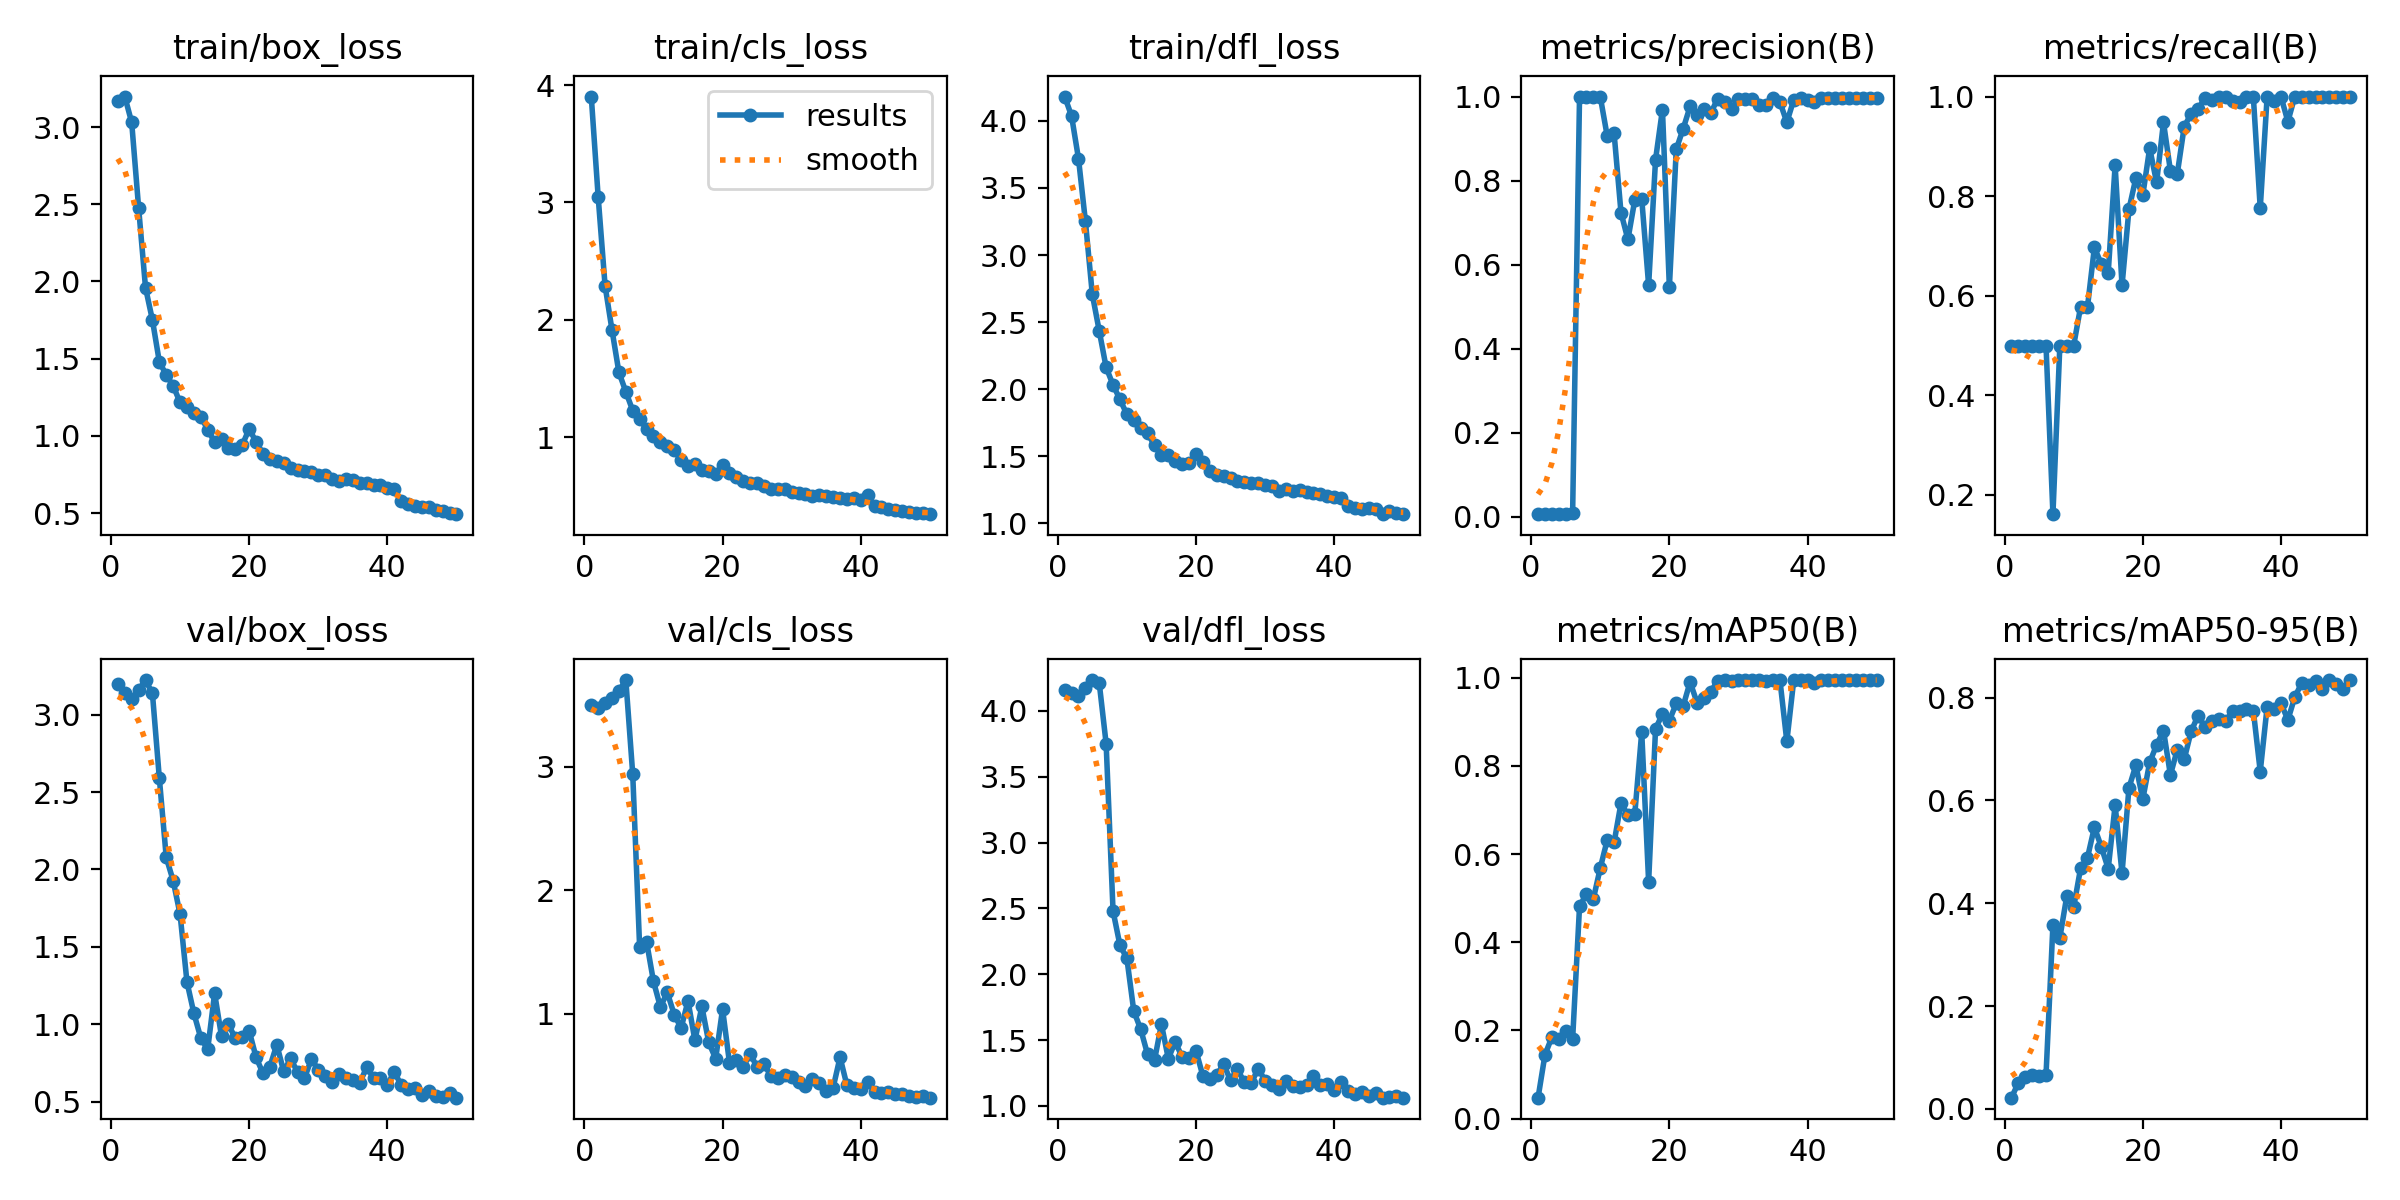

The file beside this chart, header and first rows:
epoch, time, train/box_loss, train/cls_loss, train/dfl_loss, metrics/precision(B), metrics/recall(B), metrics/mAP50(B), metrics/mAP50-95(B), val/box_loss, val/cls_loss, val/dfl_loss, lr/pg0, lr/pg1, lr/pg2
1, 4.367, 3.17, 3.903, 4.182, 0.00685, 0.5, 0.0473, 0.02189, 3.198, 3.501, 4.161, 0.0001834, 0.0001834, 0.0001834
2, 7.691, 3.197, 3.046, 4.036, 0.00667, 0.5, 0.1447, 0.05095, 3.138, 3.474, 4.133, 0.0003758, 0.0003758, 0.0003758
3, 11.18, 3.03, 2.289, 3.719, 0.00637, 0.5, 0.1848, 0.06157, 3.098, 3.517, 4.112, 0.0005603, 0.0005603, 0.0005603
4, 14.56, 2.478, 1.913, 3.252, 0.0065, 0.5, 0.1802, 0.06579, 3.159, 3.559, 4.175, 0.000737, 0.000737, 0.000737
5, 17.83, 1.96, 1.552, 2.707, 0.00648, 0.5, 0.1984, 0.06461, 3.224, 3.614, 4.235, 0.0009056, 0.0009056, 0.0009056
6, 21.12, 1.75, 1.388, 2.435, 0.00966, 0.5, 0.18, 0.06612, 3.137, 3.701, 4.213, 0.001066, 0.001066, 0.001066
7, 24.37, 1.479, 1.226, 2.162, 1, 0.1615, 0.4813, 0.3578, 2.59, 2.939, 3.752, 0.001219, 0.001219, 0.001219
8, 27.8, 1.395, 1.152, 2.031, 0.9986, 0.5, 0.5097, 0.333, 2.078, 1.537, 2.48, 0.001364, 0.001364, 0.001364
9, 31.11, 1.323, 1.07, 1.923, 0.9996, 0.5, 0.4983, 0.4134, 1.928, 1.585, 2.221, 0.001403, 0.001403, 0.001403
10, 34.45, 1.218, 1.014, 1.812, 0.9996, 0.5, 0.5683, 0.3921, 1.711, 1.263, 2.121, 0.00137, 0.00137, 0.00137
11, 37.73, 1.187, 0.9605, 1.766, 0.9065, 0.5776, 0.6316, 0.468, 1.273, 1.056, 1.721, 0.001337, 0.001337, 0.001337
12, 41.01, 1.149, 0.9222, 1.709, 0.9127, 0.5776, 0.6264, 0.4887, 1.071, 1.173, 1.583, 0.001304, 0.001304, 0.001304
13, 44.28, 1.124, 0.8942, 1.669, 0.7239, 0.697, 0.7155, 0.5477, 0.9113, 0.9944, 1.391, 0.001271, 0.001271, 0.001271
14, 47.65, 1.041, 0.8043, 1.581, 0.6599, 0.6638, 0.6882, 0.5097, 0.8389, 0.885, 1.347, 0.001238, 0.001238, 0.001238
15, 50.9, 0.9589, 0.7567, 1.508, 0.7542, 0.6459, 0.6918, 0.4672, 1.2, 1.104, 1.62, 0.001205, 0.001205, 0.001205
16, 54.15, 0.9823, 0.7743, 1.509, 0.7568, 0.8621, 0.8767, 0.5904, 0.9221, 0.7847, 1.36, 0.001172, 0.001172, 0.001172
17, 57.42, 0.9214, 0.7205, 1.467, 0.5511, 0.6207, 0.5371, 0.4582, 1, 1.06, 1.487, 0.001139, 0.001139, 0.001139
18, 60.68, 0.9158, 0.7078, 1.441, 0.8499, 0.7735, 0.8843, 0.6243, 0.9091, 0.7701, 1.371, 0.001106, 0.001106, 0.001106
19, 63.97, 0.9413, 0.6855, 1.448, 0.969, 0.8362, 0.9181, 0.6681, 0.9188, 0.6359, 1.367, 0.001073, 0.001073, 0.001073
20, 67.33, 1.045, 0.7619, 1.514, 0.5464, 0.8017, 0.9032, 0.6021, 0.9578, 1.038, 1.42, 0.00104, 0.00104, 0.00104
21, 70.59, 0.9618, 0.6959, 1.453, 0.8747, 0.8965, 0.9419, 0.6738, 0.7868, 0.6042, 1.229, 0.001007, 0.001007, 0.001007
22, 74, 0.885, 0.6595, 1.391, 0.9235, 0.8276, 0.9361, 0.7077, 0.6835, 0.6256, 1.207, 0.0009739, 0.0009739, 0.0009739
23, 77.48, 0.849, 0.6244, 1.361, 0.9765, 0.9483, 0.9907, 0.7359, 0.7267, 0.5733, 1.233, 0.0009409, 0.0009409, 0.0009409
24, 80.88, 0.8356, 0.6083, 1.35, 0.9553, 0.8509, 0.9439, 0.6495, 0.8681, 0.6753, 1.32, 0.0009078, 0.0009078, 0.0009078
25, 84.19, 0.8253, 0.606, 1.338, 0.9707, 0.8454, 0.9545, 0.6989, 0.6954, 0.5689, 1.194, 0.0008748, 0.0008748, 0.0008748
26, 87.72, 0.7937, 0.5821, 1.312, 0.9609, 0.9397, 0.9684, 0.68, 0.7798, 0.5911, 1.28, 0.0008418, 0.0008418, 0.0008418
27, 91.11, 0.7797, 0.5599, 1.311, 0.9952, 0.9655, 0.9939, 0.7345, 0.6904, 0.4983, 1.178, 0.0008088, 0.0008088, 0.0008088
28, 94.51, 0.7717, 0.558, 1.298, 0.9876, 0.9741, 0.9945, 0.7648, 0.6512, 0.4789, 1.173, 0.0007758, 0.0007758, 0.0007758
29, 97.93, 0.7687, 0.5577, 1.303, 0.9703, 0.998, 0.9933, 0.7429, 0.7753, 0.5088, 1.284, 0.0007428, 0.0007428, 0.0007428
30, 101.4, 0.7454, 0.5319, 1.283, 0.9945, 0.9933, 0.995, 0.7541, 0.7075, 0.4891, 1.193, 0.0007098, 0.0007098, 0.0007098
31, 104.7, 0.7454, 0.524, 1.281, 0.994, 1, 0.995, 0.7581, 0.664, 0.4452, 1.158, 0.0006768, 0.0006768, 0.0006768
32, 108.1, 0.7232, 0.514, 1.243, 0.9937, 1, 0.995, 0.7543, 0.628, 0.4194, 1.131, 0.0006438, 0.0006438, 0.0006438
33, 111.3, 0.7083, 0.5027, 1.255, 0.9807, 0.9914, 0.9941, 0.7732, 0.6791, 0.4751, 1.187, 0.0006108, 0.0006108, 0.0006108
34, 114.6, 0.7213, 0.5109, 1.241, 0.9801, 0.9894, 0.9918, 0.7746, 0.651, 0.4381, 1.154, 0.0005778, 0.0005778, 0.0005778
35, 117.8, 0.7113, 0.502, 1.25, 0.9954, 1, 0.995, 0.7773, 0.6376, 0.3776, 1.143, 0.0005448, 0.0005448, 0.0005448
36, 121.1, 0.693, 0.486, 1.232, 0.9869, 1, 0.995, 0.7746, 0.6224, 0.4022, 1.156, 0.0005118, 0.0005118, 0.0005118
37, 124.4, 0.6954, 0.483, 1.226, 0.9387, 0.7759, 0.8558, 0.6562, 0.7215, 0.6487, 1.231, 0.0004788, 0.0004788, 0.0004788
38, 127.8, 0.6815, 0.4754, 1.218, 0.9922, 1, 0.995, 0.7822, 0.6544, 0.4207, 1.161, 0.0004458, 0.0004458, 0.0004458
39, 131.1, 0.6825, 0.478, 1.206, 0.9976, 0.9912, 0.9949, 0.7783, 0.6547, 0.402, 1.169, 0.0004127, 0.0004127, 0.0004127
40, 134.5, 0.6626, 0.4607, 1.196, 0.9925, 1, 0.995, 0.7892, 0.6099, 0.395, 1.122, 0.0003797, 0.0003797, 0.0003797
41, 161.7, 0.6561, 0.5064, 1.189, 0.988, 0.9498, 0.9879, 0.7564, 0.6932, 0.4508, 1.18, 0.0003467, 0.0003467, 0.0003467
42, 165.1, 0.576, 0.4139, 1.125, 0.9956, 1, 0.995, 0.801, 0.6069, 0.368, 1.115, 0.0003137, 0.0003137, 0.0003137
43, 168.4, 0.5607, 0.4018, 1.116, 0.9967, 1, 0.995, 0.828, 0.5848, 0.3575, 1.091, 0.0002807, 0.0002807, 0.0002807
44, 171.8, 0.5488, 0.389, 1.107, 0.997, 1, 0.995, 0.8238, 0.5916, 0.3662, 1.103, 0.0002477, 0.0002477, 0.0002477
45, 175, 0.5413, 0.3795, 1.11, 0.9962, 1, 0.995, 0.8313, 0.5458, 0.3506, 1.075, 0.0002147, 0.0002147, 0.0002147
46, 178.3, 0.5369, 0.3713, 1.105, 0.9969, 1, 0.995, 0.8166, 0.5709, 0.3475, 1.095, 0.0001817, 0.0001817, 0.0001817
47, 181.5, 0.5182, 0.3615, 1.071, 0.9973, 1, 0.995, 0.834, 0.5387, 0.3361, 1.063, 0.0001487, 0.0001487, 0.0001487
48, 184.8, 0.5116, 0.3526, 1.089, 0.9975, 1, 0.995, 0.8261, 0.5306, 0.3284, 1.065, 0.0001157, 0.0001157, 0.0001157
49, 188, 0.4999, 0.3498, 1.073, 0.9965, 1, 0.995, 0.8161, 0.5544, 0.3334, 1.078, 8.26832e-05, 8.26832e-05, 8.26832e-05
50, 191.5, 0.4932, 0.3439, 1.067, 0.9976, 1, 0.995, 0.8336, 0.5261, 0.3214, 1.063, 4.96766e-05, 4.96766e-05, 4.96766e-05
